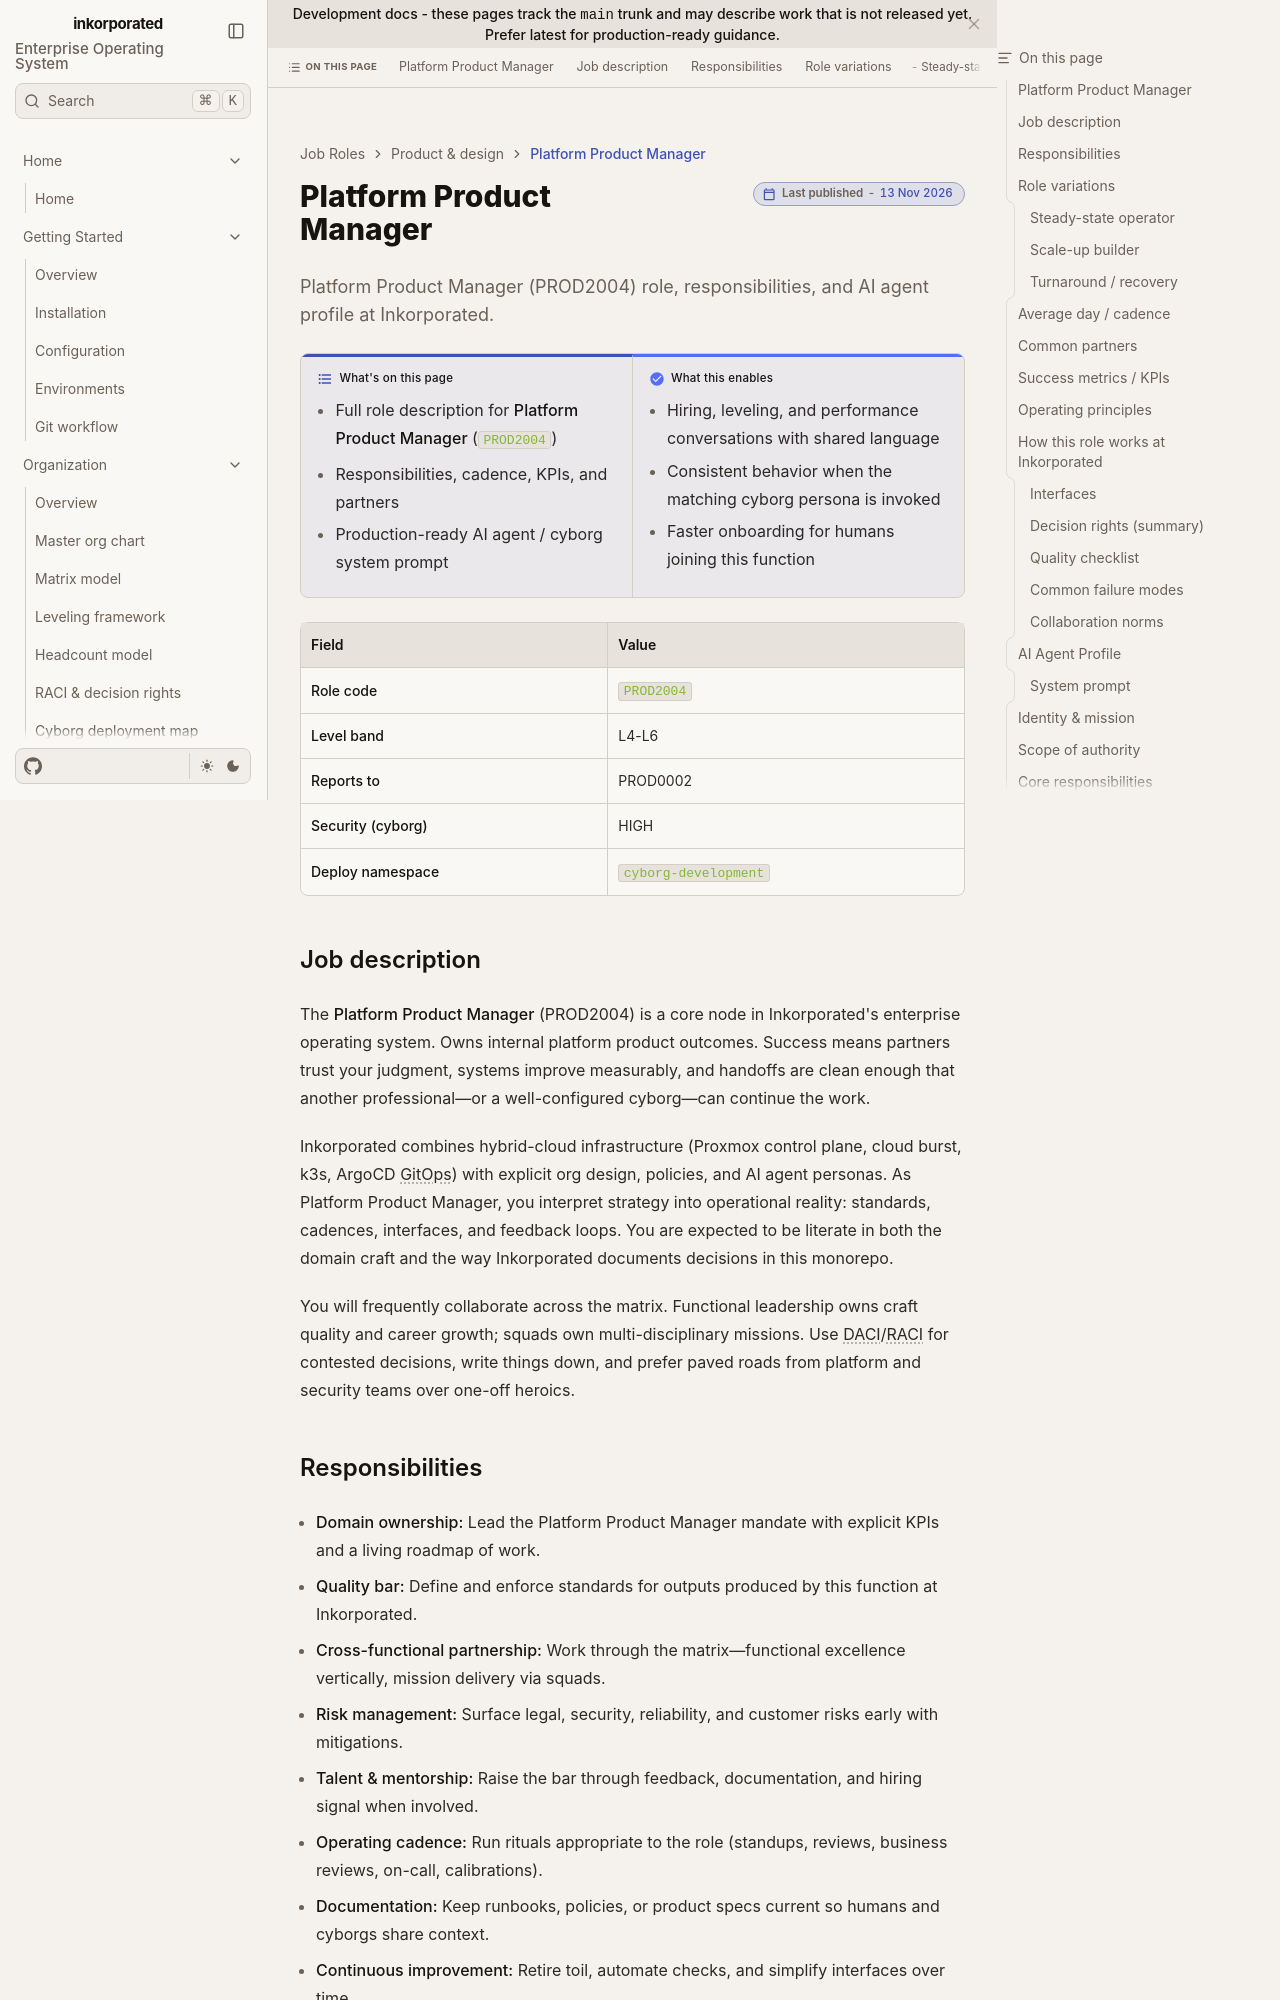

repository: toxicoder/inkorporated · page: development/job_roles/product_design/platform_product_manager/index.html · generator: jekyll

---
title: Platform Product Manager
description: "Platform Product Manager (PROD2004) role, responsibilities, and AI agent profile at Inkorporated."
tags: [job-role, enterprise, prod]
---

# Platform Product Manager

**What's on this page**

- Full role description for **Platform Product Manager** (`PROD2004`)
- Responsibilities, cadence, KPIs, and partners
- Production-ready AI agent / cyborg system prompt

**What this enables**

- Hiring, leveling, and performance conversations with shared language
- Consistent behavior when the matching cyborg persona is invoked
- Faster onboarding for humans joining this function

| Field | Value |
| --- | --- |
| **Role code** | `PROD2004` |
| **Level band** | L4-L6 |
| **Reports to** | PROD0002 |
| **Security (cyborg)** | HIGH |
| **Deploy namespace** | `cyborg-development` |



## Job description

The **Platform Product Manager** (PROD2004) is a core node in Inkorporated's enterprise operating system. Owns internal platform product outcomes. Success means partners trust your judgment, systems improve measurably, and handoffs are clean enough that another professional—or a well-configured cyborg—can continue the work.

Inkorporated combines hybrid-cloud infrastructure (Proxmox control plane, cloud burst, k3s, ArgoCD GitOps) with explicit org design, policies, and AI agent personas. As Platform Product Manager, you interpret strategy into operational reality: standards, cadences, interfaces, and feedback loops. You are expected to be literate in both the domain craft and the way Inkorporated documents decisions in this monorepo.

You will frequently collaborate across the matrix. Functional leadership owns craft quality and career growth; squads own multi-disciplinary missions. Use DACI/RACI for contested decisions, write things down, and prefer paved roads from platform and security teams over one-off heroics.
